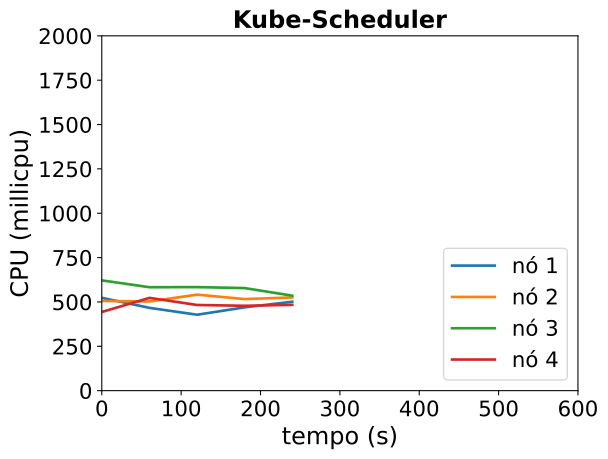

Source data for this figure (header and first rows):
timestamp, ppgcc-m02_pod_amount, ppgcc-m02_memory, ppgcc-m02_cpu, ppgcc-m03_pod_amount, ppgcc-m03_memory, ppgcc-m03_cpu, ppgcc-m04_pod_amount, ppgcc-m04_memory, ppgcc-m04_cpu, ppgcc-m05_pod_amount, ppgcc-m05_memory, ppgcc-m05_cpu
0, 5, 1469824, 523211468, 5, 1517416, 505488262, 5, 1529076, 621453447, 5, 1499044, 443555501
60, 5, 1452796, 466700863, 5, 1527052, 502498654, 5, 1549272, 583071153, 5, 1473284, 522922410
120, 5, 1485268, 427903197, 5, 1540244, 541300692, 5, 1563792, 583630760, 5, 1459820, 482880359
180, 5, 1479064, 469715183, 5, 1513580, 516246832, 5, 1562076, 578151485, 5, 1465628, 478381466
240, 5, 1487644, 501380927, 5, 1552916, 525328653, 5, 1515084, 535242582, 5, 1471320, 483757913
300, 5, 1488964, 514035401, 5, 1556244, 544346833, 5, 1516668, 549387341, 5, 1451520, 355319849
